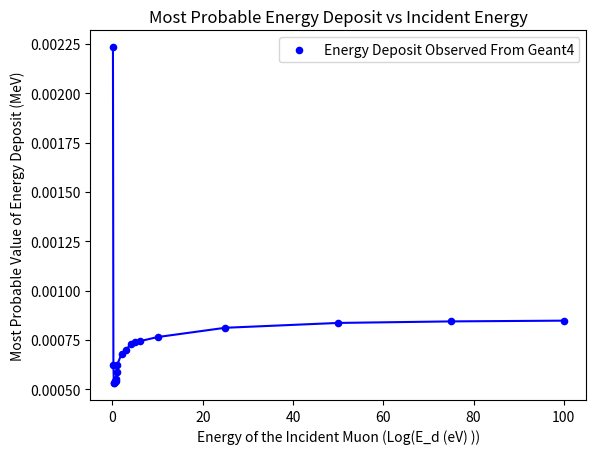

Recreate this plot in Python.
import matplotlib.pyplot as plt
import numpy as np

def get_tot_ED(energy):
    d=0.00172
    z=-1
    Z=18
    A=39.948
    g=energy/(105.658*0.001)
    b=np.sqrt(abs(1-(1/(g*g))))
    c=3*10**8
    v=b*c
    eta=b*g
    m=9.108*(10**-31)
    I=Z*(9.76+(58.8*(Z**(-1.19))))*1.6*10**-19
    M=1.883*10**-28
    s=m/M
    W=(2*m*eta*eta*c*c)/(1+(s*s)+(2*s*np.sqrt(1+(eta*eta))))
    E=0.1535*((d*z*z*Z)/(A*b*b))*(np.log((2*m*g*g*v*v*W)/(I*I))-(2*b*b))*(0.5)
    return E



#From Simulation#From Simulation#From Simulation#From Simulation#From Simulation#From Simulation#From Simulation#From Simulation#
yobs=[2.23347e-03,6.22615e-04,5.31900e-04,5.30453e-04,5.379379e-04,
    5.38996e-04,5.39097e-04,5.51859e-04,5.88838e-04,6.21229e-04,
    6.78881e-04,6.98291e-04,7.28788e-04,7.38014e-04,7.42980e-04,
    7.64237e-04,8.11232e-04,8.35784e-04,8.43543e-04,8.47351e-04]

#From Simulation#From Simulation#From Simulation#From Simulation#From Simulation#From Simulation#From Simulation#From Simulation#






#Theorectical#Theorectical#Theorectical#Theorectical#Theorectical#Theorectical#Theorectical#Theorectical#Theorectical#Theorectical
x=[0.1,0.2,0.3,0.4,0.5,0.6,0.7,0.8,0.9,1,2,3,4,5,6,10,25,50,75,100]
# xev=[np.log(x[i]*(10**9)) for i in range(len(x))]
# calc_energy=[]
# for i in range(len(x)):
#     calc_energy.append(get_tot_ED(x[i]))
#Theorectical#Theorectical#Theorectical#Theorectical#Theorectical#Theorectical#Theorectical#Theorectical#Theorectical#Theorectical




#Calculated Plot#Calculated Plot#Calculated Plot#Calculated Plot#Calculated Plot#Calculated Plot#Calculated Plot#Calculated Plot
# plt.scatter(xev,calc_energy,color='green',s=20,label='Energy Deposit Calculated from bethe-bloch Formula')
# plt.plot(xev,calc_energy,color='green',)
#Calculated Plot#Calculated Plot#Calculated Plot#Calculated Plot#Calculated Plot#Calculated Plot#Calculated Plot#Calculated Plot



#observed#observed#observed#observed#observed#observed#observed#observed#observed#observed#observed#observed#observed#observed#observed
plt.scatter(x,yobs,color='blue',s=20,label='Energy Deposit Observed From Geant4')
plt.plot(x,yobs,color='blue',)
#observed#observed#observed#observed#observed#observed#observed#observed#observed#observed#observed#observed#observed#observed#observed




#Plotting#Plotting#Plotting#Plotting#Plotting#Plotting#Plotting#Plotting#Plotting#Plotting#Plotting#Plotting#Plotting#Plotting
plt.xlabel('Energy of the Incident Muon (Log(E_d (eV) ))')
plt.ylabel('Most Probable Value of Energy Deposit (MeV)')
plt.title("Most Probable Energy Deposit vs Incident Energy")
plt.legend(loc="upper right")
plt.show()
#Plotting#Plotting#Plotting#Plotting#Plotting#Plotting#Plotting#Plotting#Plotting#Plotting#Plotting#Plotting#Plotting#Plotting
